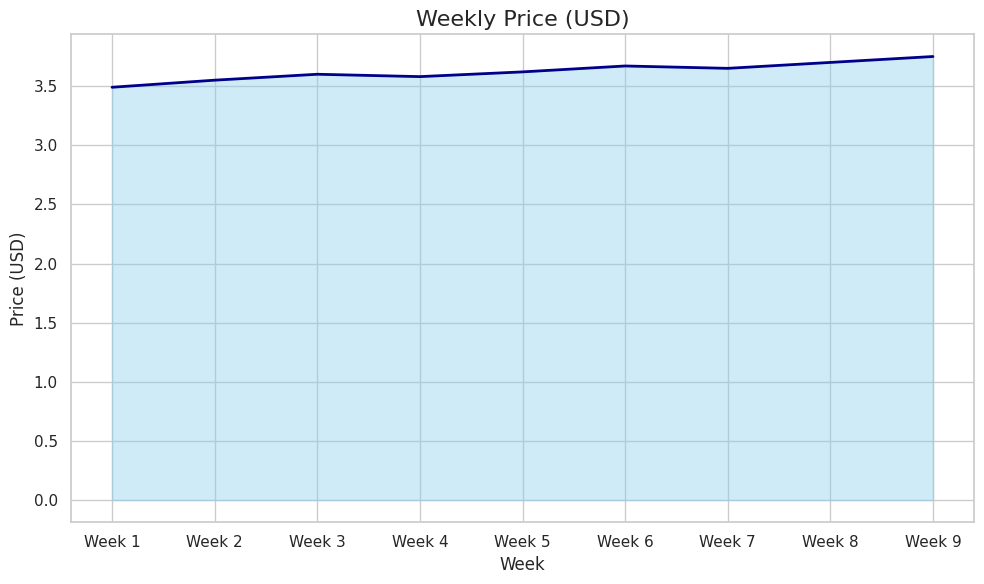

This chart was generated by the following Python code:

import pandas as pd
import matplotlib.pyplot as plt
import seaborn as sns

# Data
data = [
    {'Week': 'Week 1', ' Price (USD)': 3.49}, 
    {'Week': 'Week 2', ' Price (USD)': 3.55},
    {'Week': 'Week 3', ' Price (USD)': 3.6}, 
    {'Week': 'Week 4', ' Price (USD)': 3.58},
    {'Week': 'Week 5', ' Price (USD)': 3.62}, 
    {'Week': 'Week 6', ' Price (USD)': 3.67},
    {'Week': 'Week 7', ' Price (USD)': 3.65}, 
    {'Week': 'Week 8', ' Price (USD)': 3.7},
    {'Week': 'Week 9', ' Price (USD)': 3.75}
]

# Convert to DataFrame
df = pd.DataFrame(data)

# Rename the ' Price (USD)' column to remove leading space
df.rename(columns={' Price (USD)': 'Price (USD)'}, inplace=True)

# Set the styling using Seaborn
sns.set(style="whitegrid")

# Plot the area chart using plt.fill_between() on the matplotlib axis
fig, ax = plt.subplots(figsize=(10, 6))

# Line plot for the border of the area chart
sns.lineplot(ax=ax, x='Week', y='Price (USD)', data=df, color="darkblue", lw=2)

# Use fill_between to create the filled area effect
ax.fill_between(df['Week'], df['Price (USD)'], color="skyblue", alpha=0.4)

# Additional customizations
ax.set_title('Weekly Price (USD)', fontsize=16)
ax.set_xlabel('Week', fontsize=12)
ax.set_ylabel('Price (USD)', fontsize=12)

# Tight layout for better spacing
plt.tight_layout()

# Show plot
plt.show()
